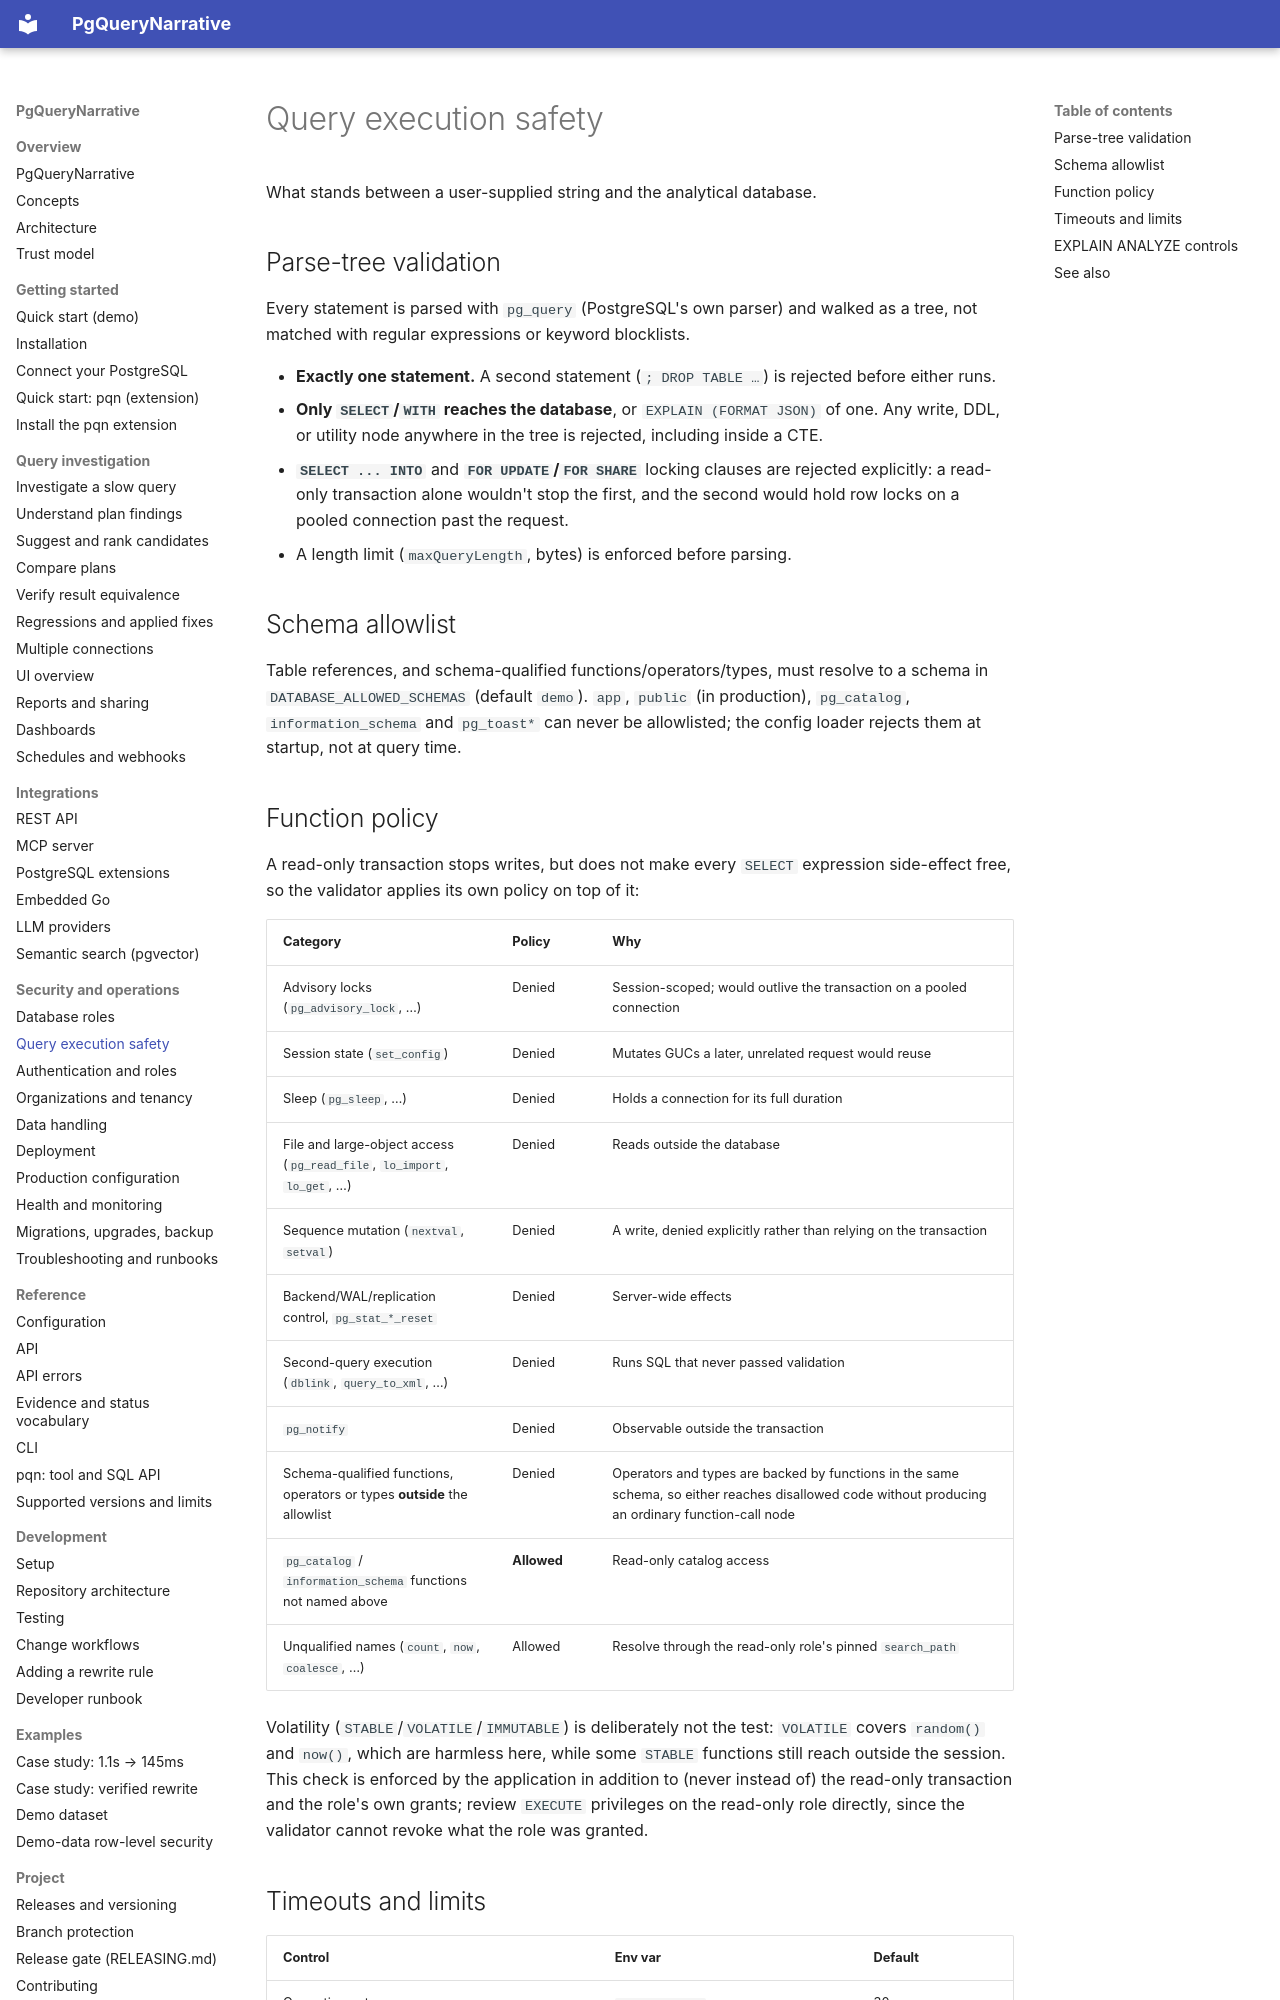

repository: pgquery-narrative/pgquerynarrative · page: security/query-safety/index.html · generator: mkdocs

# Query execution safety

What stands between a user-supplied string and the analytical database.

## Parse-tree validation

Every statement is parsed with `pg_query` (PostgreSQL's own parser) and walked as a
tree, not matched with regular expressions or keyword blocklists.

- **Exactly one statement.** A second statement (`; DROP TABLE …`) is rejected before
  either runs.
- **Only `SELECT`/`WITH` reaches the database**, or `EXPLAIN (FORMAT JSON)` of one.
  Any write, DDL, or utility node anywhere in the tree is rejected, including inside
  a CTE.
- **`SELECT ... INTO`** and **`FOR UPDATE`/`FOR SHARE`** locking clauses are rejected
  explicitly: a read-only transaction alone wouldn't stop the first, and the second
  would hold row locks on a pooled connection past the request.
- A length limit (`maxQueryLength`, bytes) is enforced before parsing.

## Schema allowlist

Table references, and schema-qualified functions/operators/types, must resolve to a
schema in `DATABASE_ALLOWED_SCHEMAS` (default `demo`). `app`, `public` (in
production), `pg_catalog`, `information_schema` and `pg_toast*` can never be
allowlisted; the config loader rejects them at startup, not at query time.

## Function policy

A read-only transaction stops writes, but does not make every `SELECT` expression
side-effect free, so the validator applies its own policy on top of it:

| Category | Policy | Why |
|---|---|---|
| Advisory locks (`pg_advisory_lock`, …) | Denied | Session-scoped; would outlive the transaction on a pooled connection |
| Session state (`set_config`) | Denied | Mutates GUCs a later, unrelated request would reuse |
| Sleep (`pg_sleep`, …) | Denied | Holds a connection for its full duration |
| File and large-object access (`pg_read_file`, `lo_import`, `lo_get`, …) | Denied | Reads outside the database |
| Sequence mutation (`nextval`, `setval`) | Denied | A write, denied explicitly rather than relying on the transaction |
| Backend/WAL/replication control, `pg_stat_*_reset` | Denied | Server-wide effects |
| Second-query execution (`dblink`, `query_to_xml`, …) | Denied | Runs SQL that never passed validation |
| `pg_notify` | Denied | Observable outside the transaction |
| Schema-qualified functions, operators or types **outside** the allowlist | Denied | Operators and types are backed by functions in the same schema, so either reaches disallowed code without producing an ordinary function-call node |
| `pg_catalog` / `information_schema` functions not named above | **Allowed** | Read-only catalog access |
| Unqualified names (`count`, `now`, `coalesce`, …) | Allowed | Resolve through the read-only role's pinned `search_path` |

Volatility (`STABLE`/`VOLATILE`/`IMMUTABLE`) is deliberately not the test:
`VOLATILE` covers `random()` and `now()`, which are harmless here, while some
`STABLE` functions still reach outside the session. This check is enforced by the
application in addition to (never instead of) the read-only transaction and the
role's own grants; review `EXECUTE` privileges on the read-only role directly, since
the validator cannot revoke what the role was granted.
